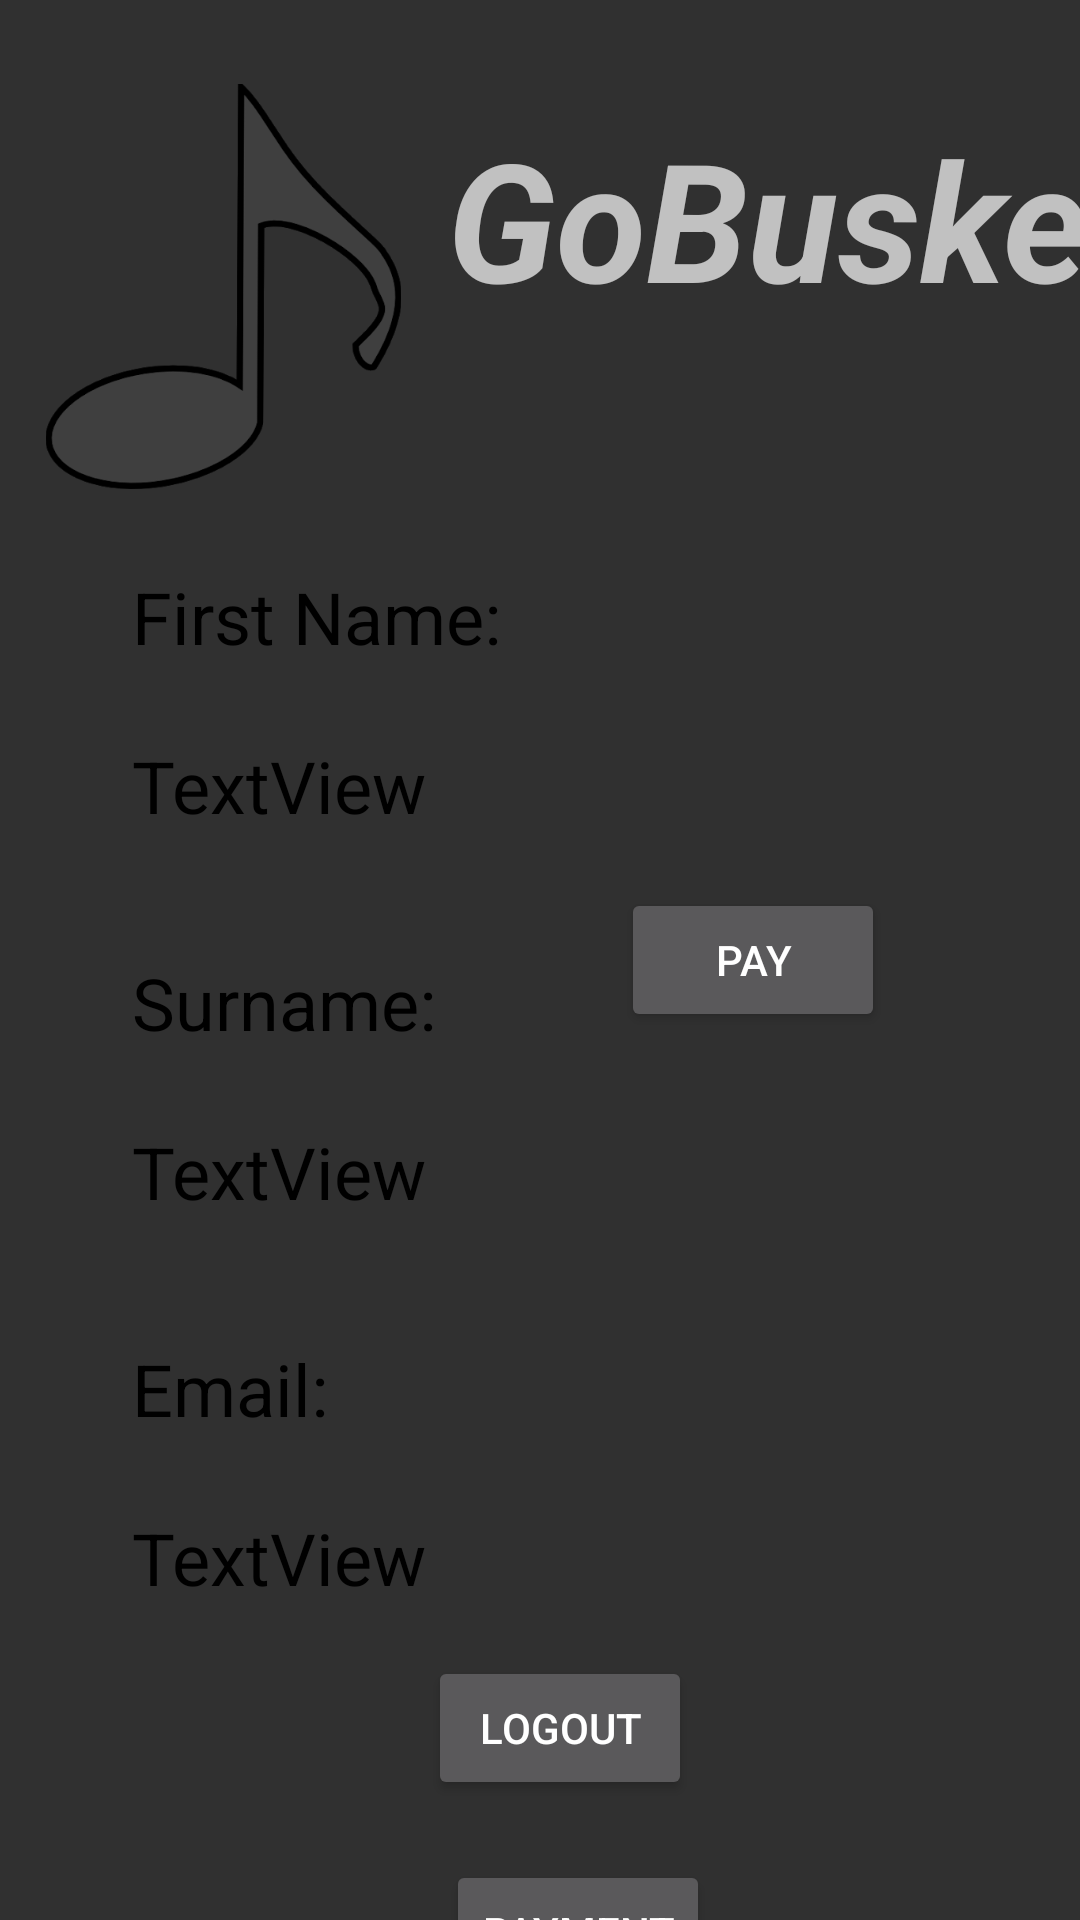

Produce the Android XML layout that renders to this screen, including the resource entries it uses.
<!-- AndroidManifest.xml: application theme Theme.GoBusker -->
<!-- res/layout/activity_fan_home_page.xml -->
<?xml version="1.0" encoding="utf-8"?>
<androidx.constraintlayout.widget.ConstraintLayout xmlns:android="http://schemas.android.com/apk/res/android"
    xmlns:app="http://schemas.android.com/apk/res-auto"
    xmlns:tools="http://schemas.android.com/tools"
    android:layout_width="match_parent"
    android:layout_height="match_parent"
    tools:context=".Fan.fanHomePage">

    <TextView
        android:id="@+id/tvFanShowEmail"
        android:layout_width="wrap_content"
        android:layout_height="wrap_content"
        android:layout_marginStart="44dp"
        android:layout_marginTop="24dp"
        android:text="TextView"
        android:textColor="#000000"
        android:textSize="24sp"
        app:layout_constraintStart_toStartOf="parent"
        app:layout_constraintTop_toBottomOf="@+id/tvFanDisplayEmail" />

    <TextView
        android:id="@+id/tvFanShowSurname"
        android:layout_width="wrap_content"
        android:layout_height="wrap_content"
        android:layout_marginStart="44dp"
        android:layout_marginTop="24dp"
        android:text="TextView"
        android:textColor="#000000"
        android:textColorHint="#FFFFFF"
        android:textSize="24sp"
        app:layout_constraintStart_toStartOf="parent"
        app:layout_constraintTop_toBottomOf="@+id/tvFanDisplaySurname" />

    <TextView
        android:id="@+id/tvFanDisplayEmail"
        android:layout_width="wrap_content"
        android:layout_height="wrap_content"
        android:layout_marginStart="44dp"
        android:layout_marginTop="40dp"
        android:text="Email:"
        android:textColor="#000000"
        android:textSize="24sp"
        app:layout_constraintStart_toStartOf="parent"
        app:layout_constraintTop_toBottomOf="@+id/tvFanShowSurname" />

    <TextView
        android:id="@+id/tvFanDisplayFirst"
        android:layout_width="wrap_content"
        android:layout_height="wrap_content"
        android:layout_marginStart="44dp"
        android:layout_marginTop="80dp"
        android:text="First Name:"
        android:textColor="#000000"
        android:textSize="24sp"
        app:layout_constraintStart_toStartOf="parent"
        app:layout_constraintTop_toBottomOf="@+id/tvHeading6" />

    <TextView
        android:id="@+id/tvFanDisplaySurname"
        android:layout_width="wrap_content"
        android:layout_height="wrap_content"
        android:layout_marginStart="44dp"
        android:layout_marginTop="40dp"
        android:text="Surname:"
        android:textColor="#000000"
        android:textSize="24sp"
        app:layout_constraintStart_toStartOf="parent"
        app:layout_constraintTop_toBottomOf="@+id/tvFanShowFirst" />

    <TextView
        android:id="@+id/tvFanShowFirst"
        android:layout_width="wrap_content"
        android:layout_height="wrap_content"
        android:layout_marginStart="44dp"
        android:layout_marginTop="24dp"
        android:text="TextView"
        android:textColor="#000000"
        android:textSize="24sp"
        app:layout_constraintStart_toStartOf="parent"
        app:layout_constraintTop_toBottomOf="@+id/tvFanDisplayFirst" />

    <ImageView
        android:id="@+id/ivCrotchet6"
        android:layout_width="149dp"
        android:layout_height="135dp"
        android:layout_marginTop="28dp"
        android:contentDescription="ImageHeader"
        android:src="@drawable/gobuskerimage"
        app:layout_constraintTop_toTopOf="parent"
        tools:layout_editor_absoluteX="-5dp" />

    <TextView
        android:id="@+id/tvHeading6"
        android:layout_width="wrap_content"
        android:layout_height="wrap_content"
        android:layout_marginTop="36dp"
        android:text="GoBusker"
        android:textSize="55sp"
        android:textStyle="bold|italic"
        app:layout_constraintStart_toEndOf="@+id/ivCrotchet6"
        app:layout_constraintTop_toTopOf="parent" />

    <Button
        android:id="@+id/btnfanLogout"
        android:layout_width="wrap_content"
        android:layout_height="wrap_content"
        android:layout_marginTop="552dp"
        android:text="@string/logout"
        app:layout_constraintEnd_toEndOf="parent"
        app:layout_constraintHorizontal_bias="0.525"
        app:layout_constraintStart_toStartOf="parent"
        app:layout_constraintTop_toTopOf="parent" />

    <Button
        android:id="@+id/btnFanAddPayment"
        android:layout_width="wrap_content"
        android:layout_height="wrap_content"
        android:layout_marginTop="20dp"
        android:text="Payment"
        app:layout_constraintEnd_toEndOf="parent"
        app:layout_constraintHorizontal_bias="0.547"
        app:layout_constraintStart_toStartOf="parent"
        app:layout_constraintTop_toBottomOf="@+id/btnfanLogout" />

    <Button
        android:id="@+id/btnPay"
        android:layout_width="wrap_content"
        android:layout_height="wrap_content"
        android:text="Pay"
        app:layout_constraintBottom_toBottomOf="parent"
        app:layout_constraintEnd_toEndOf="parent"
        app:layout_constraintStart_toEndOf="@+id/tvFanShowSurname"
        app:layout_constraintTop_toTopOf="parent" />

</androidx.constraintlayout.widget.ConstraintLayout>
<!-- resources referenced by this layout -->
<resources>
  <!-- drawable gobuskerimage: png bitmap (drawable-v24, 20773 bytes) -->
  <string name="logout">Logout</string>
  <style name="Theme.GoBusker" parent="Theme.AppCompat.NoActionBar">
          
          <item name="colorPrimary">#007521</item>
          <item name="colorPrimaryVariant">#007521</item>
          <item name="colorOnPrimary">@color/white</item>
          
          <item name="colorSecondary">#BEFFA2</item>
          <item name="colorSecondaryVariant">#BEFFA2</item>
          <item name="colorOnSecondary">#BEFFA2</item>
          
          <item name="android:statusBarColor" tools:targetApi="l">?attr/colorPrimaryVariant</item>
          
  
          <item name="colorAccent">@color/white</item>
      </style>
  <color name="white">#FFFFFFFF</color>
</resources>
